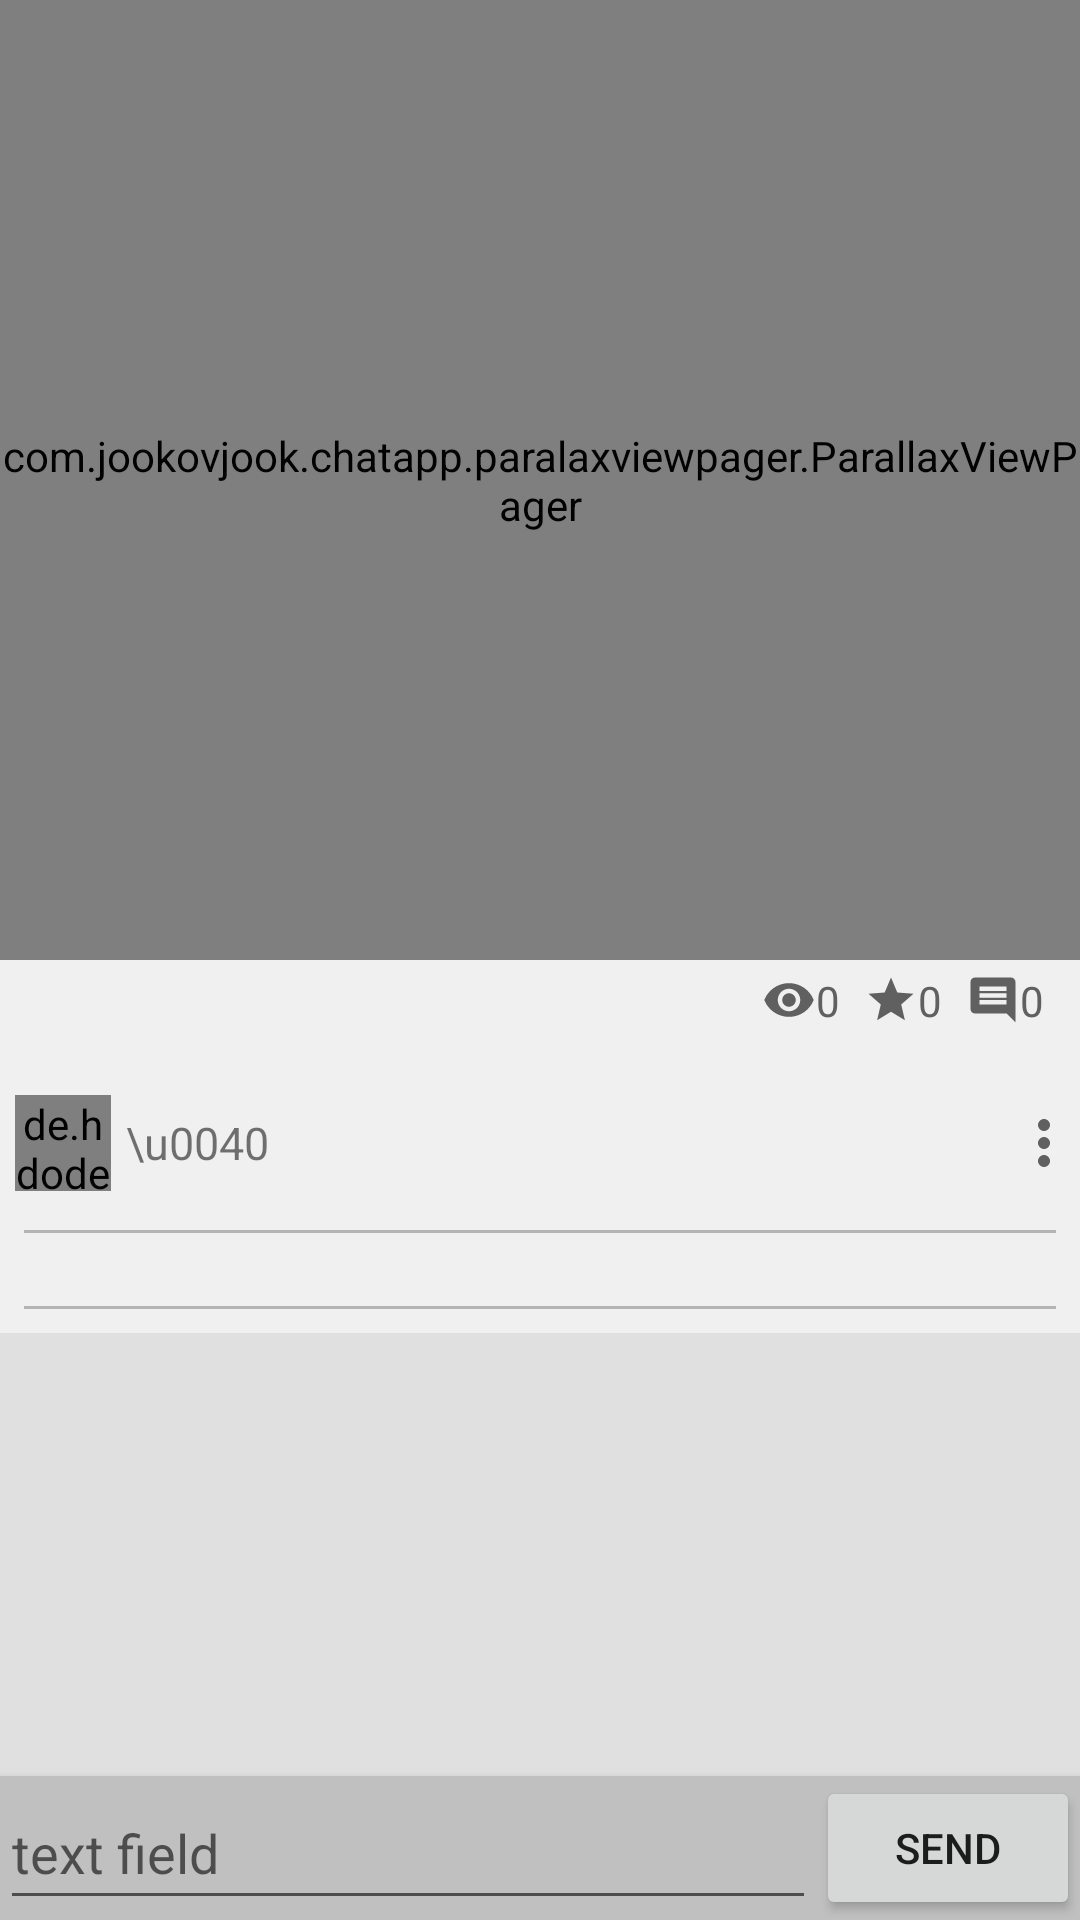

Android layout source for this screen:
<!-- AndroidManifest.xml: application theme AppTheme -->
<!-- res/layout/activity_publication.xml -->
<?xml version="1.0" encoding="utf-8"?>
<LinearLayout xmlns:android="http://schemas.android.com/apk/res/android"
    xmlns:tools="http://schemas.android.com/tools"
    xmlns:app="http://schemas.android.com/apk/res-auto"
    android:id="@+id/activity_publication"
    android:layout_width="match_parent"
    android:layout_height="match_parent"
    tools:context="com.jookovjook.chatapp.publication.PublicationActivity"
    android:background="#e0e0e0"
    android:orientation="vertical">

    <LinearLayout
        android:layout_width="match_parent"
        android:layout_height="match_parent"
        android:orientation="vertical">

        <ScrollView
            android:layout_width="match_parent"
            android:layout_height="match_parent"
            android:rotation="0"
            android:foregroundGravity="top"
            android:layout_weight="1">

            <LinearLayout
                android:layout_width="match_parent"
                android:layout_height="wrap_content"
                android:orientation="vertical"
                android:rotation="0">

                    <RelativeLayout
                        android:layout_width="match_parent"
                        android:layout_height="320dp"
                        android:transitionName="main_image_transition">

                        <com.jookovjook.chatapp.paralaxviewpager.ParallaxViewPager
                            android:id="@+id/viewpager"
                            xmlns:pv="http://schemas.android.com/apk/res-auto"
                            android:layout_width="match_parent"
                            android:layout_height="match_parent"
                            pv:interpolator="@anim/decelerate_interpolator"
                            pv:mode="right_overlay"
                            pv:outset="62%"
                            pv:shadow_width="30dp"/>

                        <ImageView
                            android:elevation="6dp"
                            android:layout_width="match_parent"
                            android:layout_height="match_parent"
                            android:scaleType="centerCrop"
                            android:id="@+id/hidden_image"
                            android:src = "@drawable/nature_1"
                            android:alpha="0"/>

                    </RelativeLayout>

                    <LinearLayout
                        android:id="@+id/layout"
                        android:layout_width="wrap_content"
                        android:layout_height="wrap_content"
                        android:orientation="vertical"
                        android:background="#f0f0f0">

                        <RelativeLayout
                            android:layout_width="wrap_content"
                            android:layout_height="40dp"
                            android:layout_weight="1">

                            <LinearLayout
                                android:layout_width="wrap_content"
                                android:layout_height="wrap_content"
                                android:background="#00ffffff"
                                android:orientation="horizontal"
                                android:gravity="center_vertical"
                                android:layout_alignParentRight="true"
                                android:layout_marginRight="4dp"
                                android:layout_marginBottom="4dp"
                                android:paddingLeft="8dp"
                                android:paddingTop="4dp"
                                android:paddingRight="8dp"
                                android:paddingBottom="4dp">

                                <ImageView
                                    android:layout_width="wrap_content"
                                    android:layout_height="wrap_content"
                                    android:src="@drawable/vector_drawable_ic_visibility_black___px"
                                    android:tint="#606060"/>
                                <TextView
                                    android:id="@+id/views"
                                    android:layout_width="wrap_content"
                                    android:layout_height="wrap_content"
                                    android:text="0"
                                    android:textColor="#606060"/>
                                <ImageView
                                    android:layout_marginLeft="8dp"
                                    android:layout_width="wrap_content"
                                    android:layout_height="wrap_content"
                                    android:src="@drawable/vector_drawable_ic_star_black___px"
                                    android:tint="#606060"/>
                                <TextView
                                    android:id="@+id/stars"
                                    android:layout_width="wrap_content"
                                    android:layout_height="wrap_content"
                                    android:text="0"
                                    android:textColor="#606060"/>
                                <ImageView
                                    android:layout_marginLeft="8dp"
                                    android:layout_width="wrap_content"
                                    android:layout_height="wrap_content"
                                    android:src="@drawable/vector_drawable_ic_comment_black___px"
                                    android:tint="#606060"/>
                                <TextView
                                    android:id="@+id/comments"
                                    android:layout_width="wrap_content"
                                    android:layout_height="wrap_content"
                                    android:text="0"
                                    android:textColor="#606060"/>

                            </LinearLayout>

                            <TextView
                                android:id="@+id/publication_title"
                                android:layout_width="wrap_content"
                                android:layout_height="wrap_content"
                                android:textSize="25sp"
                                android:gravity="center_vertical"
                                android:layout_marginLeft="8dp"
                                android:layout_marginBottom="4dp"
                                android:textColor="#606060" />

                        </RelativeLayout>

                        <LinearLayout
                            android:id="@+id/down_layout"
                            android:layout_width="match_parent"
                            android:layout_height="wrap_content"
                            android:background="#f0f0f0"
                            android:layout_weight="0">

                            <de.hdodenhof.circleimageview.CircleImageView
                                android:layout_width="32dp"
                                android:layout_height="32dp"
                                android:layout_gravity="center"
                                android:layout_margin="5dp"
                                android:src="@drawable/profile_image_small"
                                app:border_color="@color/colorPrimary"
                                app:border_width="1dp"/>

                            <TextView
                                android:id="@+id/username"
                                android:layout_width="wrap_content"
                                android:layout_height="wrap_content"
                                android:textSize="15sp"
                                android:layout_weight="1"
                                android:text="\u0040"
                                android:layout_gravity="center_vertical"
                                android:background="#00ddffff"/>

                            <ImageButton
                                android:layout_width="24dp"
                                android:minWidth="24dp"
                                android:layout_height="30dp"
                                android:id="@+id/card_more_button"
                                android:background="@null"
                                android:layout_gravity="center_vertical"
                                android:src="@drawable/dialog2_card_more_button_selector"
                                android:layout_weight="0" />

                        </LinearLayout>

                        <LinearLayout
                            android:layout_width="match_parent"
                            android:layout_height="wrap_content"
                            android:background="#f0f0f0"
                            android:padding="8dp"
                            android:orientation="vertical"
                            android:weightSum="1">

                            <View
                                android:layout_width="match_parent"
                                android:layout_height="1dp"
                                android:background="#40000000"/>
                            <TextView
                                android:id="@+id/text"
                                android:layout_width="wrap_content"
                                android:layout_height="wrap_content"
                                android:textSize="18sp"
                                android:text=" "/>
                            <View
                                android:layout_width="match_parent"
                                android:layout_height="1dp"
                                android:background="#40000000"/>
                            <ListView
                                android:id="@+id/lvComments"
                                android:layout_width="match_parent"
                                android:layout_height="match_parent"
                                android:dividerHeight="0dp"
                                android:divider="@null"
                                android:layout_weight="2.91">
                            </ListView>

                        </LinearLayout>

                    </LinearLayout>

            </LinearLayout>

        </ScrollView>

        <LinearLayout
            android:layout_width="match_parent"
            android:layout_height="wrap_content"
            android:orientation="horizontal"
            android:layout_weight="0"
            android:background="#c0c0c0"
            android:elevation="4dp"
            android:focusableInTouchMode="true">
            <EditText
                android:id="@+id/editText"
                android:layout_width="match_parent"
                android:layout_height="match_parent"
                android:layout_gravity="bottom"
                android:hint="text field"
                android:layout_weight="1"/>
            <Button
                android:id="@+id/send_button"
                android:layout_width="wrap_content"
                android:layout_height="wrap_content"
                android:text="send"
                android:layout_weight="0"/>
        </LinearLayout>

    </LinearLayout>

</LinearLayout>
<!-- resources referenced by this layout -->
<resources>
  <color name="colorPrimary">#606060</color>
  <!-- drawable vector_drawable_ic_comment_black___px (drawable) -->
  <?xml version="1.0" encoding="utf-8"?>
  <vector xmlns:android="http://schemas.android.com/apk/res/android" android:viewportWidth="24"
      android:viewportHeight="24" android:width="18dp" android:height="18dp">
      <path
          android:pathData="M21.99 4c0-1.1-.89-2-1.99-2H4c-1.1 0-2 .9-2 2v12c0 1.1.9 2 2 2h14l4 4-.01-18zM18 14H6v-2h12v2zm0-3H6V9h12v2zm0-3H6V6h12v2z"
          android:fillColor="#000000" />
      <path android:pathData="M0 0h24v24H0z" android:fillColor="#00FFFFFF" />
  </vector>
  <!-- drawable vector_drawable_ic_star_black___px (drawable) -->
  <?xml version="1.0" encoding="utf-8"?>
  <vector xmlns:android="http://schemas.android.com/apk/res/android" android:viewportWidth="24"
      android:viewportHeight="24" android:width="18dp" android:height="18dp">
      <path android:pathData="M0 0h24v24H0z" android:fillColor="#00FFFFFF" />
      <path
          android:pathData="M12 17.27L18.18 21l-1.64-7.03L22 9.24l-7.19-.61L12 2 9.19 8.63 2 9.24l5.46 4.73L5.82 21z"
          android:fillColor="#000000" />
      <path android:pathData="M0 0h24v24H0z" android:fillColor="#00FFFFFF" />
  </vector>
  <!-- drawable vector_drawable_ic_visibility_black___px (drawable) -->
  <?xml version="1.0" encoding="utf-8"?>
  <vector xmlns:android="http://schemas.android.com/apk/res/android" android:viewportWidth="24"
      android:viewportHeight="24" android:width="18dp" android:height="18dp">
      <path android:pathData="M0 0h24v24H0z" android:fillColor="#00FFFFFF" />
      <path
          android:pathData="M12 4.5C7 4.5 2.73 7.61 1 12c1.73 4.39 6 7.5 11 7.5s9.27-3.11 11-7.5c-1.73-4.39-6-7.5-11-7.5zM12 17c-2.76 0-5-2.24-5-5s2.24-5 5-5 5 2.24 5 5-2.24 5-5 5zm0-8c-1.66 0-3 1.34-3 3s1.34 3 3 3 3-1.34 3-3-1.34-3-3-3z"
          android:fillColor="#000000" />
  </vector>
  <style name="AppTheme" parent="Theme.AppCompat.Light.DarkActionBar">
          
          <item name="colorPrimary">@color/colorPrimary</item>
          <item name="colorPrimaryDark">@color/colorPrimaryDark</item>
          <item name="colorAccent">@color/colorAccent</item>
          <item name="android:windowContentTransitions">true</item>
      </style>
  <!-- drawable dialog2_vector_drawable_ic_more_vert_black___px (drawable) -->
  <?xml version="1.0" encoding="utf-8"?>
  <vector xmlns:android="http://schemas.android.com/apk/res/android" android:viewportWidth="24"
      android:viewportHeight="24" android:width="24dp" android:height="24dp">
      <path android:pathData="M0 0h24v24H0z" android:fillColor="#00FFFFFF" />
      <path
          android:pathData="M12 8c1.1 0 2-.9 2-2s-.9-2-2-2-2 .9-2 2 .9 2 2 2zm0 2c-1.1 0-2 .9-2 2s.9 2 2 2 2-.9 2-2-.9-2-2-2zm0 6c-1.1 0-2 .9-2 2s.9 2 2 2 2-.9 2-2-.9-2-2-2z"
          android:fillColor="#606060" />
  </vector>
  <!-- drawable dialog2_vector_drawable_ic_more_vert_grey___px (drawable) -->
  <?xml version="1.0" encoding="utf-8"?>
  <vector xmlns:android="http://schemas.android.com/apk/res/android" android:viewportWidth="24"
      android:viewportHeight="24" android:width="24dp" android:height="24dp">
      <path android:pathData="M0 0h24v24H0z" android:fillColor="#00FFFFFF" />
      <path
          android:pathData="M12 8c1.1 0 2-.9 2-2s-.9-2-2-2-2 .9-2 2 .9 2 2 2zm0 2c-1.1 0-2 .9-2 2s.9 2 2 2 2-.9 2-2-.9-2-2-2zm0 6c-1.1 0-2 .9-2 2s.9 2 2 2 2-.9 2-2-.9-2-2-2z"
          android:fillColor="#7F7F7F" />
  </vector>
  <color name="colorPrimaryDark">#404040</color>
  <color name="colorAccent">#FFF248</color>
</resources>
